Run: headless pygame with SDL's dummy video driver; simulated clock (each Clock.tick advances the game by its frame time, no real sleeping); random seed 0; keys injected as events and as key.get_pressed() state; no mouse input; restart key C tapped at the start of phases 3 and 4.
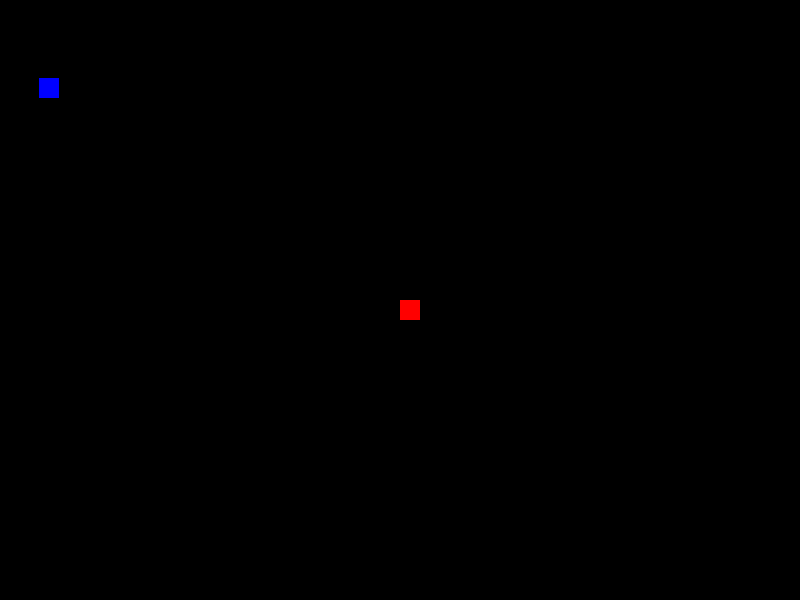
Frame 1 of 4 · flips 1–60 · no input
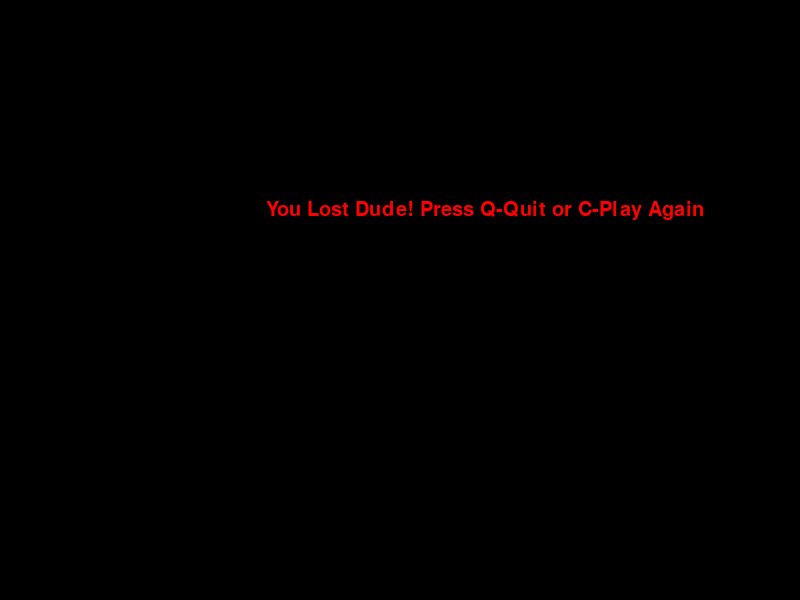
Frame 2 of 4 · flips 61–180 · tapped SPACE, RETURN · held RIGHT (→), D
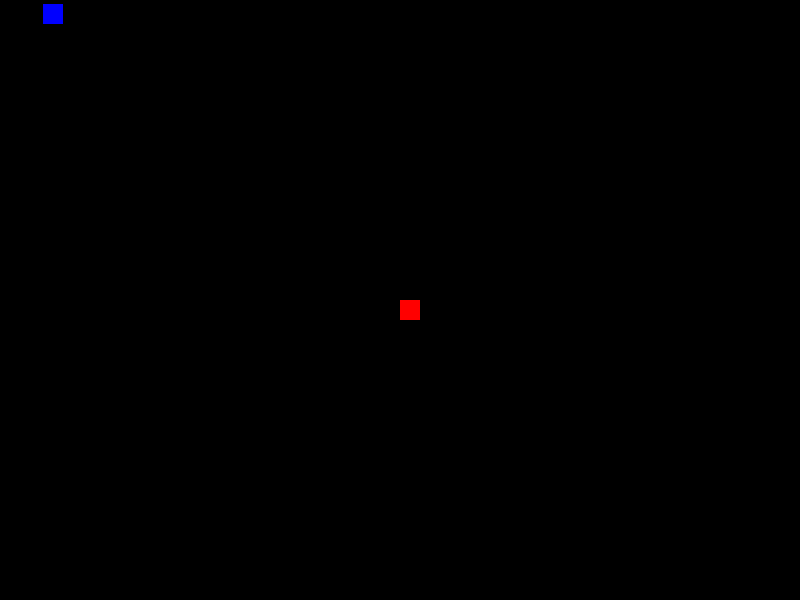
Frame 3 of 4 · flips 181–300 · tapped C · held DOWN (↓), S
Frame 4 of 4 · flips 301–420 · tapped C · held LEFT (←), A, UP (↑), W · screen same as frame 2, image omitted

The pygame program that drew these frames:

# GUI-X is a simple Snake Game written in Python 3
# By RPM

import pygame
import time
import random

pygame.init()

white = (255, 255, 255)
black = (0, 0, 0)
red = (255, 0, 0)
blue = (0, 0, 255)

# Set up the screen
dis_width = 800
dis_height = 600

dis = pygame.display.set_mode((dis_width, dis_height))
pygame.display.set_caption("GUI-X Game by RPM")

clock = pygame.time.Clock()

snake_block = 20
snake_speed = 20

font_style = pygame.font.SysFont(None, 30)


def message(msg, color):
    msg = font_style.render(msg, True, color)
    dis.blit(msg, [dis_width / 3, dis_height / 3])


def gameLoop():  # creating a function
    game_over = False
    game_close = False

    x1 = dis_width / 2
    y1 = dis_height / 2

    x1_change = 0
    y1_change = 0

    foodx = round(random.randrange(0, dis_width - snake_block) / 10.0)
    foody = round(random.randrange(0, dis_width - snake_block) / 10.0)

    while not game_over:

        while game_close == True:
            dis.fill(black)
            message("You Lost Dude! Press Q-Quit or C-Play Again", red)
            pygame.display.update()

            for event in pygame.event.get():
                if event.type == pygame.KEYDOWN:
                    if event.key == pygame.K_q:
                        game_over = True
                        game_close = False
                    if event.key == pygame.K_c:
                        gameLoop()

        for event in pygame.event.get():
            if event.type == pygame.QUIT:
                game_over = True
            if event.type == pygame.KEYDOWN:
                if event.key == pygame.K_LEFT:
                    x1_change = -snake_block
                    y1_change = 0
                elif event.key == pygame.K_RIGHT:
                    x1_change = snake_block
                    y1_change = 0
                elif event.key == pygame.K_UP:
                    y1_change = -snake_block
                    x1_change = 0
                elif event.key == pygame.K_DOWN:
                    y1_change = snake_block
                    x1_change = 0

        if x1 >= dis_width or x1 < 0 or y1 >= dis_height or y1 < 0:
            game_close = True

        x1 += x1_change
        y1 += y1_change
        dis.fill(black)
        pygame.draw.rect(dis, blue, [foodx, foody, snake_block, snake_block])
        pygame.draw.rect(dis, red, [x1, y1, snake_block, snake_block])
        pygame.display.update()

        if x1 == foodx and y1 == foody:
            print("Yummy!!")
        clock.tick(snake_speed)


    pygame.quit()
    quit()

gameLoop()
